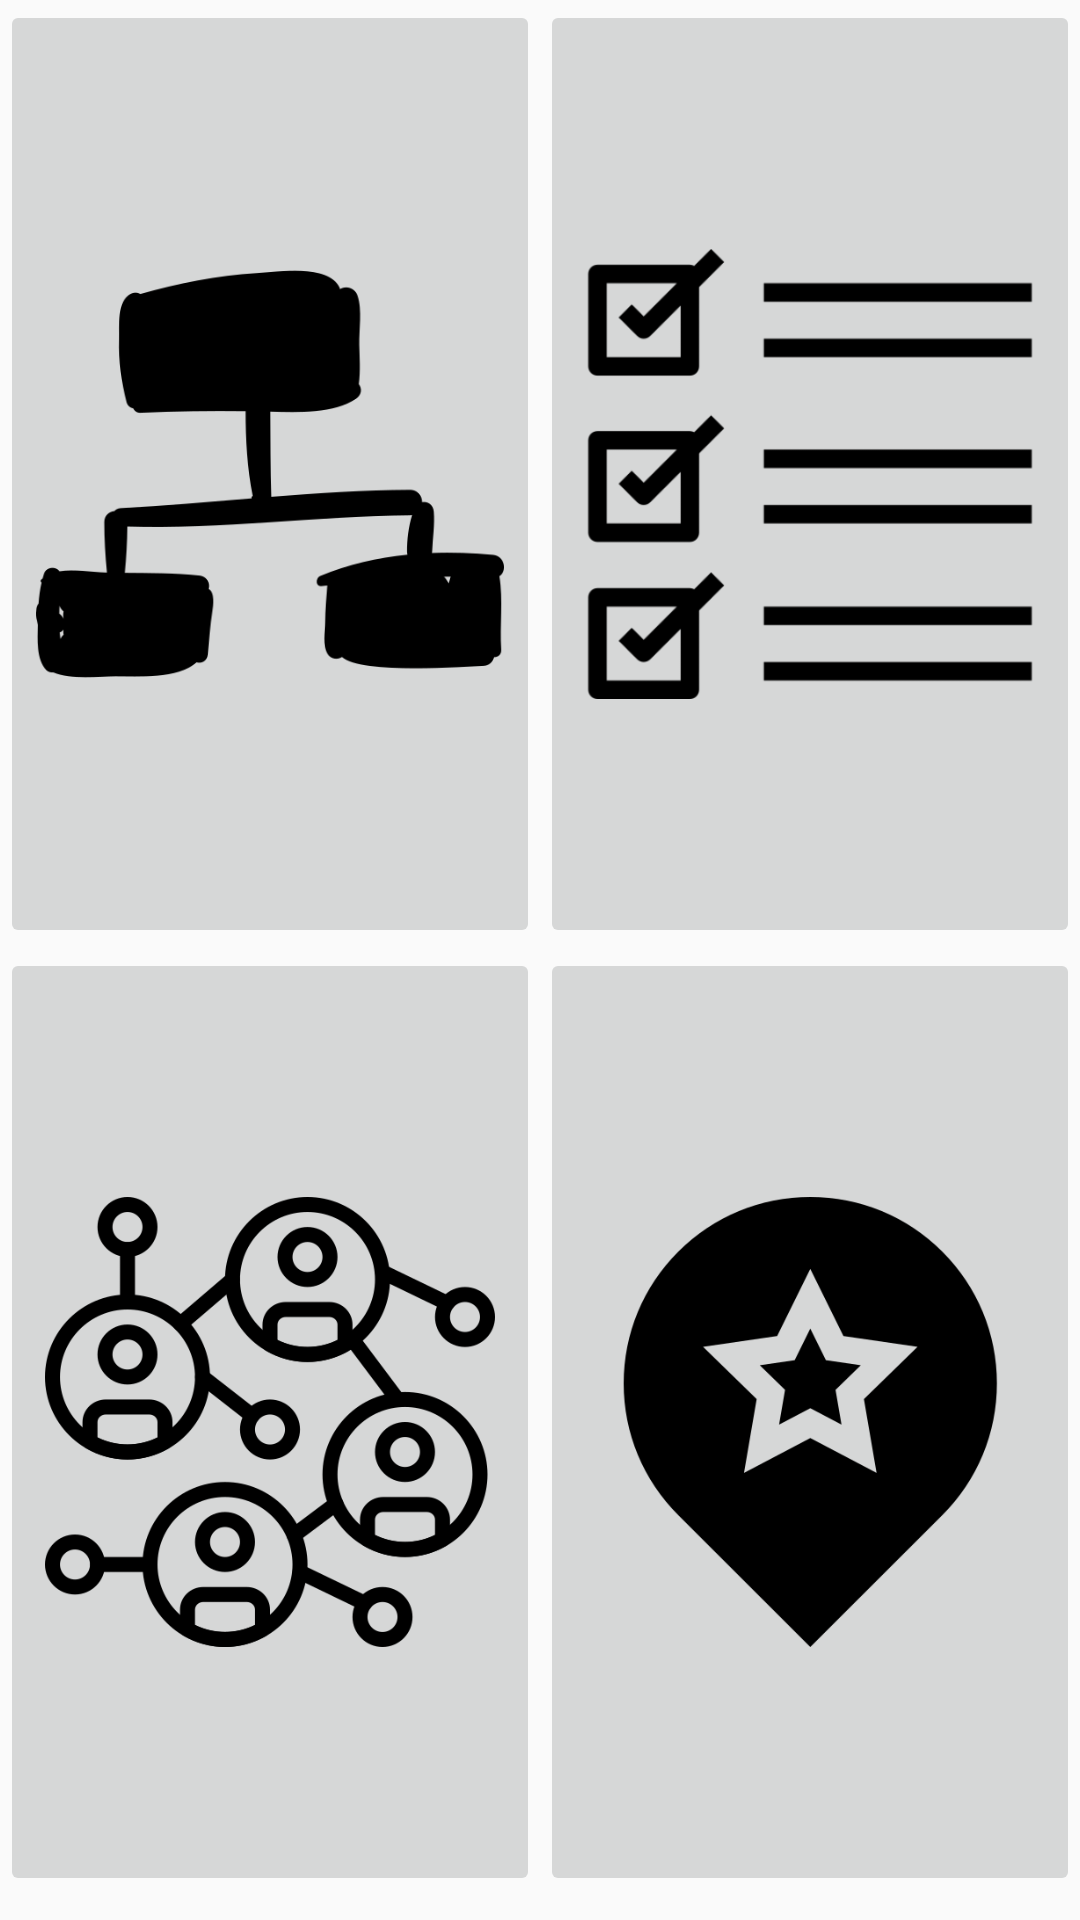

Write the Android layout XML for this screen, with the resource values it uses.
<!-- AndroidManifest.xml: application theme AppTheme -->
<!-- res/layout/fragment_dashbord.xml -->
<?xml version="1.0" encoding="utf-8"?>
<FrameLayout xmlns:android = "http://schemas.android.com/apk/res/android"
	xmlns:app = "http://schemas.android.com/apk/res-auto"
	xmlns:tools = "http://schemas.android.com/tools"
	android:layout_width = "match_parent"
	android:layout_height = "match_parent"
	tools:context = ".ui.fragments.DashbordFragment">
	<android.support.constraint.ConstraintLayout
		android:layout_width = "match_parent"
		android:layout_height = "match_parent">

<ImageButton
	android:id = "@+id/im_frac_dashbord_projects"
	android:layout_width = "0dp"
	android:layout_height = "0dp"
	android:scaleType = "centerInside"
	android:src = "@drawable/diagram"
	app:layout_constraintBottom_toTopOf = "@+id/im_frac_dashbord_friends"
	app:layout_constraintEnd_toStartOf = "@+id/im_frac_dashbord_task"
	app:layout_constraintHorizontal_bias = "0.5"
	app:layout_constraintStart_toStartOf = "parent"
	app:layout_constraintTop_toTopOf = "parent"
	tools:src = "@drawable/diagram" />
	<ImageButton
		android:id = "@+id/im_frac_dashbord_task"
		android:layout_width = "0dp"
		android:layout_height = "0dp"
		android:padding = "15dp"
		android:scaleType = "centerInside"
		android:src = "@drawable/checklist"
		app:layout_constraintBottom_toTopOf = "@+id/im_frac_dashbord_cites"
		app:layout_constraintEnd_toEndOf = "parent"
		app:layout_constraintHorizontal_bias = "0.5"
		app:layout_constraintStart_toEndOf = "@+id/im_frac_dashbord_projects"
		app:layout_constraintTop_toTopOf = "parent"
		tools:src = "@drawable/checklist" />
	<ImageButton
		android:id = "@+id/im_frac_dashbord_friends"
		android:layout_width = "0dp"
		android:layout_height = "0dp"
		android:layout_marginBottom = "8dp"
		android:padding = "15dp"
		android:scaleType = "centerInside"
		android:src = "@drawable/network"
		app:layout_constraintBottom_toBottomOf = "parent"
		app:layout_constraintEnd_toStartOf = "@+id/im_frac_dashbord_cites"
		app:layout_constraintHorizontal_bias = "0.5"
		app:layout_constraintStart_toStartOf = "parent"
		app:layout_constraintTop_toBottomOf = "@+id/im_frac_dashbord_projects"
		tools:src = "@drawable/network" />
	<ImageButton
		android:id = "@+id/im_frac_dashbord_cites"
		android:layout_width = "0dp"
		android:layout_height = "0dp"
		android:layout_marginBottom = "8dp"
		android:padding = "15dp"
		android:scaleType = "centerInside"
		android:src = "@drawable/event"
		app:layout_constraintBottom_toBottomOf = "parent"
		app:layout_constraintEnd_toEndOf = "parent"
		app:layout_constraintHorizontal_bias = "0.5"
		app:layout_constraintStart_toEndOf = "@+id/im_frac_dashbord_friends"
		app:layout_constraintTop_toBottomOf = "@+id/im_frac_dashbord_task"
		tools:src = "@drawable/event" />
</android.support.constraint.ConstraintLayout>
</FrameLayout>
<!-- resources referenced by this layout -->
<resources>
  <!-- drawable checklist: png bitmap (drawable-v24, 8258 bytes) -->
  <!-- drawable diagram: png bitmap (drawable-v24, 9083 bytes) -->
  <!-- drawable event: png bitmap (drawable-v24, 11755 bytes) -->
  <!-- drawable network: png bitmap (drawable-v24, 25743 bytes) -->
  <style name="AppTheme" parent="Theme.AppCompat.Light.NoActionBar">
          
  		<item name="colorPrimary">@color/color001</item>
          <item name="colorPrimaryDark">@color/color005</item>
          <item name="colorAccent">@color/color003</item>
  		
  		<item name="android:windowDrawsSystemBarBackgrounds">true</item>
  		<item name="android:statusBarColor">@android:color/black</item>
      </style>
  <color name="color001">#B34622</color>
  <color name="color005">#566DFF</color>
  <color name="color003">#FF4F16</color>
</resources>
